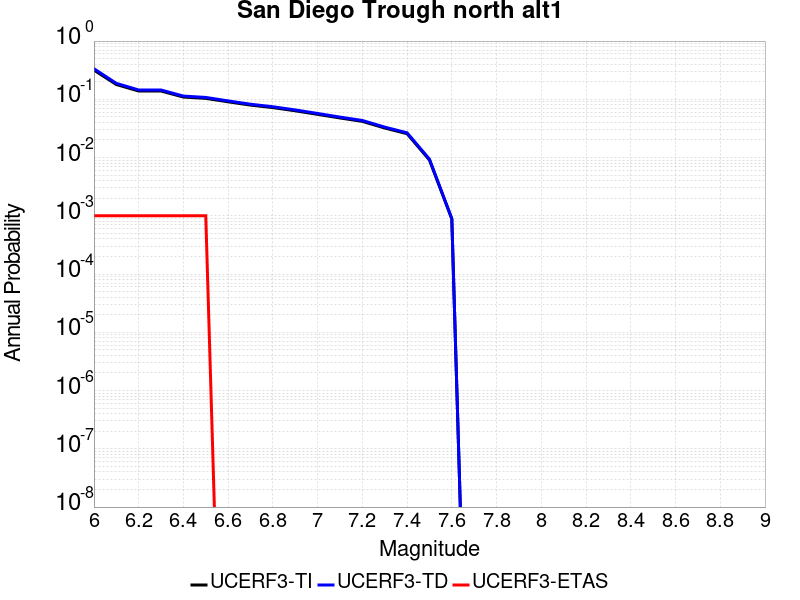

Data behind this chart, as committed beside it:
Magnitude, UCERF3-TI Prob, UCERF3-TD Prob, UCERF3-ETAS Prob
6.0, 0.3178, 0.335, 0.001
6.1, 0.1796, 0.1881, 0.001
6.2, 0.1388, 0.1447, 0.001
6.3, 0.1388, 0.1447, 0.001
6.4, 0.1094, 0.1136, 0.001
6.5, 0.1038, 0.1078, 0.001
6.6, 0.09062, 0.09393, 0.0
6.7, 0.07954, 0.08235, 0.0
6.8, 0.07205, 0.07458, 0.0
6.9, 0.0635, 0.06573, 0.0
7.0, 0.05521, 0.05714, 0.0
7.1, 0.04783, 0.04951, 0.0
7.2, 0.04184, 0.04333, 0.0
7.3, 0.03218, 0.03333, 0.0
7.4, 0.02568, 0.02661, 0.0
7.5, 0.009084, 0.009403, 0.0
7.6, 8.8605605E-4, 8.9453947E-4, 0.0
